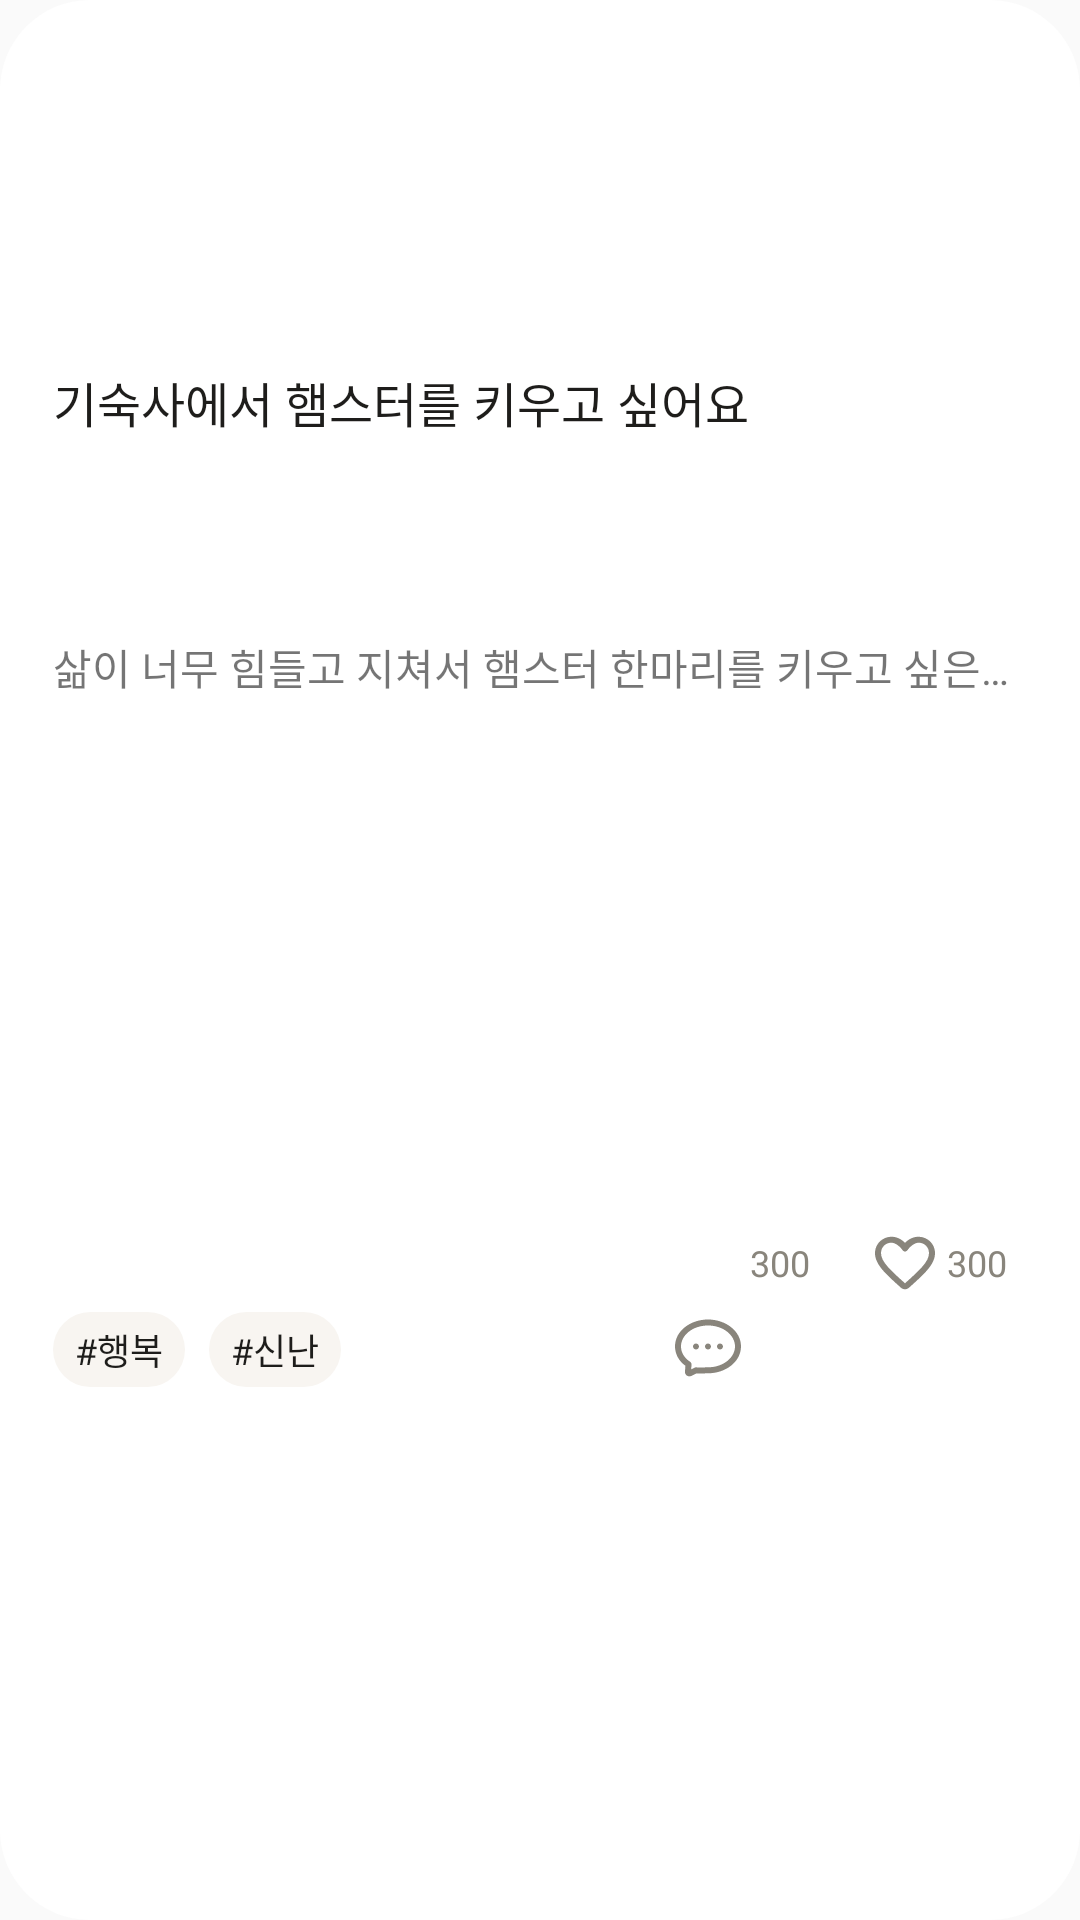

This screen was rendered from an Android layout file. Write that file and the resources it references.
<!-- AndroidManifest.xml: application theme Theme.OnRest -->
<!-- res/layout/comunity_list_view.xml -->
<?xml version="1.0" encoding="utf-8"?>
<layout xmlns:android="http://schemas.android.com/apk/res/android"
    xmlns:app="http://schemas.android.com/apk/res-auto">

    <androidx.constraintlayout.widget.ConstraintLayout
        android:layout_width="match_parent"
        android:layout_height="142dp"
        android:layout_marginBottom="28dp"
        android:background="@drawable/round_white_18dp">

        <androidx.constraintlayout.widget.Guideline
            android:id="@+id/g_title_top"
            android:layout_width="match_parent"
            android:layout_height="match_parent"
            android:orientation="horizontal"
            app:layout_constraintGuide_percent="0.1408" />

        <androidx.constraintlayout.widget.Guideline
            android:id="@+id/g_title_bottom"
            android:layout_width="match_parent"
            android:layout_height="match_parent"
            android:orientation="horizontal"
            app:layout_constraintGuide_percent="0.2746" />

        <androidx.constraintlayout.widget.Guideline
            android:id="@+id/g_title_start"
            android:layout_width="match_parent"
            android:layout_height="match_parent"
            android:orientation="vertical"
            app:layout_constraintGuide_percent="0.0488" />

        <androidx.constraintlayout.widget.Guideline
            android:id="@+id/g_title_end"
            android:layout_width="match_parent"
            android:layout_height="match_parent"
            android:orientation="vertical"
            app:layout_constraintGuide_percent="0.7165" />

        <TextView
            android:id="@+id/title"
            style="@style/button_font"
            android:layout_width="0dp"
            android:layout_height="21dp"
            android:includeFontPadding="false"
            android:text="기숙사에서 햄스터를 키우고 싶어요"
            android:textColor="#1E1D1B"
            android:maxLines="1"
            app:layout_constraintBottom_toBottomOf="@id/g_title_bottom"
            app:layout_constraintEnd_toEndOf="@id/g_title_end"
            app:layout_constraintStart_toStartOf="@id/g_title_start"
            app:layout_constraintTop_toTopOf="@id/g_title_top" />

        <androidx.constraintlayout.widget.Guideline
            android:id="@+id/g_detail_top"
            android:layout_width="match_parent"
            android:layout_height="match_parent"
            android:orientation="horizontal"
            app:layout_constraintGuide_percent="0.3310" />

        <androidx.constraintlayout.widget.Guideline
            android:id="@+id/g_detail_bottom"
            android:layout_width="match_parent"
            android:layout_height="match_parent"
            android:orientation="horizontal"
            app:layout_constraintGuide_percent="0.6268" />

        <androidx.constraintlayout.widget.Guideline
            android:id="@+id/g_detail1_end"
            android:layout_width="match_parent"
            android:layout_height="match_parent"
            android:orientation="vertical"
            app:layout_constraintGuide_percent="0.9512" />

        <TextView
            android:id="@+id/detail"
            style="@style/text_sm_font"
            android:layout_width="0dp"
            android:layout_height="0dp"
            android:ellipsize="end"
            android:maxLines="1"
            android:text="삶이 너무 힘들고 지쳐서 햄스터 한마리를 키우고 싶은데 기숙사에서 키우면 안 될까요? 해바라기씨도 주고 집도 주고 잘 키울 수 있어요 진짜로 밀웜도 잡아다가 공수해서 줄 수 있어요"
            android:textStyle="normal"
            app:layout_constraintBottom_toBottomOf="@id/g_detail_bottom"
            app:layout_constraintEnd_toEndOf="@id/g_detail1_end"
            app:layout_constraintStart_toStartOf="@id/g_title_start"
            app:layout_constraintTop_toTopOf="@id/g_detail_top" />

        <Button
            android:id="@+id/detail_button"
            android:layout_width="0dp"
            android:layout_height="0dp"
            android:background="#000ff000"
            android:stateListAnimator="@null"
            app:layout_constraintBottom_toBottomOf="parent"
            app:layout_constraintEnd_toEndOf="@id/g_detail1_end"
            app:layout_constraintStart_toStartOf="@id/g_title_start"
            app:layout_constraintTop_toTopOf="@id/g_title_top"/>

        <androidx.constraintlayout.widget.Guideline
            android:id="@+id/g_tag_top"
            android:layout_width="match_parent"
            android:layout_height="match_parent"
            android:orientation="horizontal"
            app:layout_constraintGuide_percent="0.6831" />

        <androidx.constraintlayout.widget.Guideline
            android:id="@+id/g_imageButten_start"
            android:layout_width="match_parent"
            android:layout_height="match_parent"
            android:orientation="horizontal"
            app:layout_constraintGuide_percent="0.6831" />


        <TextView
            android:id="@+id/tag1"
            style="@style/caption_font"
            android:layout_width="44dp"
            android:layout_height="25dp"
            android:background="@drawable/round_white_f8f5f1"
            android:gravity="center"
            android:text="#행복"
            android:textColor="#1E1D1B"
            app:layout_constraintStart_toStartOf="@id/g_title_start"
            app:layout_constraintTop_toTopOf="@id/g_tag_top" />

        <TextView
            android:id="@+id/tag2"
            style="@style/caption_font"
            android:layout_width="44dp"
            android:layout_height="25dp"
            android:layout_marginStart="8dp"
            android:background="@drawable/round_white_f8f5f1"
            android:gravity="center"
            android:text="#신난"
            android:textColor="#1E1D1B"
            app:layout_constraintStart_toEndOf="@+id/tag1"
            app:layout_constraintTop_toTopOf="@id/g_tag_top" />


        <androidx.constraintlayout.widget.Guideline
            android:id="@+id/g_detail1_start"
            android:layout_width="match_parent"
            android:layout_height="match_parent"
            android:orientation="vertical"
            app:layout_constraintGuide_percent="0.6220" />

        <ImageButton
            android:id="@+id/dhatgle"
            android:layout_width="24dp"
            android:layout_height="24dp"
            android:background="@android:color/transparent"
            android:src="@drawable/dhatgle"
            app:layout_constraintStart_toStartOf="@id/g_detail1_start"
            app:layout_constraintTop_toTopOf="@id/g_tag_top" />

        <TextView
            android:id="@+id/dhatglenum"
            style="@style/caption_font"
            android:layout_width="22dp"
            android:layout_height="17dp"
            android:layout_marginStart="2dp"
            android:layout_marginTop="11.5dp"
            android:text="300"
            android:textColor="#89857C"
            app:layout_constraintStart_toEndOf="@id/dhatgle"
            app:layout_constraintTop_toBottomOf="@id/detail" />

        <androidx.constraintlayout.widget.Guideline
            android:id="@+id/g_detail2_start"
            android:layout_width="match_parent"
            android:layout_height="match_parent"
            android:orientation="vertical"
            app:layout_constraintGuide_percent="0.8049" />

        <ImageButton
            android:id="@+id/heart"
            android:layout_width="24dp"
            android:layout_height="24dp"
            android:layout_marginTop="8dp"
            android:background="@android:color/transparent"
            android:src="@drawable/heart"
            app:layout_constraintStart_toStartOf="@id/g_detail2_start"
            app:layout_constraintTop_toBottomOf="@id/detail" />

        <TextView
            android:id="@+id/heartnum"
            style="@style/caption_font"
            android:layout_width="22dp"
            android:layout_height="17dp"
            android:layout_marginStart="2dp"
            android:layout_marginTop="11.5dp"
            android:text="300"
            android:textColor="#89857C"
            app:layout_constraintStart_toEndOf="@id/heart"
            app:layout_constraintTop_toBottomOf="@id/detail" />


    </androidx.constraintlayout.widget.ConstraintLayout>
</layout>
<!-- resources referenced by this layout -->
<resources>
  <!-- drawable dhatgle (drawable) -->
  <vector xmlns:android="http://schemas.android.com/apk/res/android"
      android:width="24dp"
      android:height="24dp"
      android:viewportWidth="24"
      android:viewportHeight="24">
    <path
        android:pathData="M12,4.5C6.805,4.5 3,7.819 3,11.467C3,13.518 4.078,15.292 6.055,16.61C6.377,16.824 6.535,17.194 6.494,17.555C6.504,17.627 6.506,17.701 6.5,17.776L6.39,19.131L7.393,18.638C7.612,18.471 7.9,18.395 8.192,18.452C8.445,18.501 9.114,18.51 9.955,18.49C10.27,18.482 10.606,18.471 10.921,18.461L10.921,18.461L10.922,18.461L10.922,18.461H10.922H10.922L10.922,18.461L10.922,18.461C11.359,18.446 11.754,18.433 12,18.433C17.195,18.433 21,15.114 21,11.467C21,7.819 17.195,4.5 12,4.5ZM1,11.467C1,14.134 2.34,16.353 4.474,17.941L4.317,19.852C4.223,21.007 5.431,21.819 6.48,21.305L8.191,20.465C8.711,20.511 9.405,20.503 10.002,20.489C10.379,20.48 10.736,20.468 11.053,20.458C11.447,20.444 11.776,20.433 12,20.433C17.851,20.433 23,16.619 23,11.467C23,6.314 17.851,2.5 12,2.5C6.149,2.5 1,6.314 1,11.467ZM8,12.5C8.552,12.5 9,12.052 9,11.5C9,10.948 8.552,10.5 8,10.5C7.448,10.5 7,10.948 7,11.5C7,12.052 7.448,12.5 8,12.5ZM13,11.5C13,12.052 12.552,12.5 12,12.5C11.448,12.5 11,12.052 11,11.5C11,10.948 11.448,10.5 12,10.5C12.552,10.5 13,10.948 13,11.5ZM16,12.5C16.552,12.5 17,12.052 17,11.5C17,10.948 16.552,10.5 16,10.5C15.448,10.5 15,10.948 15,11.5C15,12.052 15.448,12.5 16,12.5Z"
        android:fillColor="#89857C"
        android:fillType="evenOdd"/>
  </vector>
  <!-- drawable heart (drawable) -->
  <vector xmlns:android="http://schemas.android.com/apk/res/android"
      android:width="24dp"
      android:height="24dp"
      android:viewportWidth="24"
      android:viewportHeight="24">
    <path
        android:pathData="M19.657,4.232C17.018,2.447 13.76,3.28 12,5.323C10.241,3.28 6.982,2.437 4.343,4.232C2.944,5.184 2.064,6.791 2.004,8.487C1.864,12.334 5.303,15.418 10.551,20.149L10.651,20.238C11.41,20.922 12.58,20.922 13.34,20.228L13.45,20.129C18.698,15.409 22.126,12.325 21.996,8.477C21.937,6.791 21.057,5.184 19.657,4.232ZM12.1,18.671L12,18.77L11.9,18.671C7.142,14.397 4.003,11.571 4.003,8.705C4.003,6.722 5.503,5.234 7.502,5.234C9.041,5.234 10.645,6.94 11.071,7.574C11.496,8.208 11.996,8.208 11.996,8.208C11.996,8.208 12.496,8.208 12.94,7.574C13.384,6.94 14.959,5.234 16.499,5.234C18.498,5.234 19.997,6.722 19.997,8.705C19.997,11.571 16.858,14.397 12.1,18.671Z"
        android:fillColor="#89857C"/>
  </vector>
  <!-- drawable round_white_18dp (drawable) -->
  <?xml version="1.0" encoding="utf-8"?>
  <shape xmlns:android="http://schemas.android.com/apk/res/android"
      android:shape="rectangle" >
      <solid android:color="@color/white"/>
      <corners android:radius="30dp"/>
      <stroke
          android:width="0dp"
          android:color="@color/white"/>
  </shape>
  <!-- drawable round_white_f8f5f1 (drawable) -->
  <?xml version="1.0" encoding="utf-8"?>
  <shape xmlns:android="http://schemas.android.com/apk/res/android"
      android:shape="rectangle" >
      <solid android:color="#F8F5F1"/>
      <corners android:radius="30dp"/>
      <stroke
          android:width="0dp"
          android:color="#F8F5F1" />
  </shape>
  <style name="button_font">
          <item name="android:fontFamily">@font/pretendard_semibold</item>
          <item name="android:textSize">16sp</item>
      </style>
  <style name="caption_font">
          <item name="android:fontFamily">@font/pretendard_regular</item>
          <item name="android:textSize">12sp</item>
      </style>
  <style name="text_sm_font">
          <item name="android:fontFamily">@font/pretendard_regular</item>
          <item name="android:textSize">14sp</item>
      </style>
  <style name="Theme.OnRest" parent="Base.Theme.OnRest" />
  <color name="white">#FFFFFFFF</color>
  <style name="Base.Theme.OnRest" parent="Theme.AppCompat.DayNight.NoActionBar">
          
          
      </style>
</resources>
